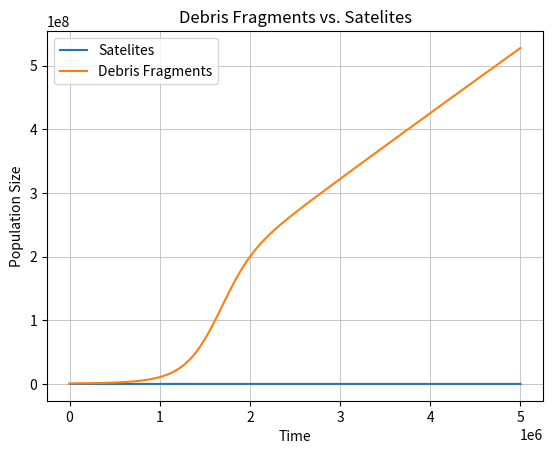

Python code for this plot:
import numpy as np
import matplotlib.pyplot as plt
from scipy.integrate import odeint

A = 100
ALPHA = 10000
BETA = 70
X = 3e-10

SpeciesN = "Satelites"
Speciesn = "Debris Fragments"

def farinella_cordelli(state,t):
    N, n = state
    return A-(X*n*N), (BETA*A) + (ALPHA*X*n*N)


def main():
    #what was used in the paper
    # state0 = [2e3,5e4]

    #modern version
    state0 = [3e3,700000]
    t = np.arange(0.0, 500.0, 0.0001)
    states = odeint(farinella_cordelli, state0, t)
    print(states)

    # states[:,0] = states[:,0]/1.4e4
    # states[:,1] = states[:,1]/5e8
    # plt.plot(states[:,0],states[:,1])
    # plt.xlabel(SpeciesN)
    # plt.ylabel(Speciesn)
    # plt.title(f'{Speciesn} vs. {SpeciesN} (Time Suppressed)')
    # plt.grid(True, linewidth=0.5)
    # plt.show()
    
    plt.plot(states[:,0])
    plt.plot(states[:,1])
    plt.legend([SpeciesN, Speciesn])
    plt.xlabel('Time')
    plt.ylabel('Population Size')
    plt.title(f'{Speciesn} vs. {SpeciesN}')
    plt.grid(True, linewidth=0.5)
    plt.show()

if __name__ == "__main__":
    main()